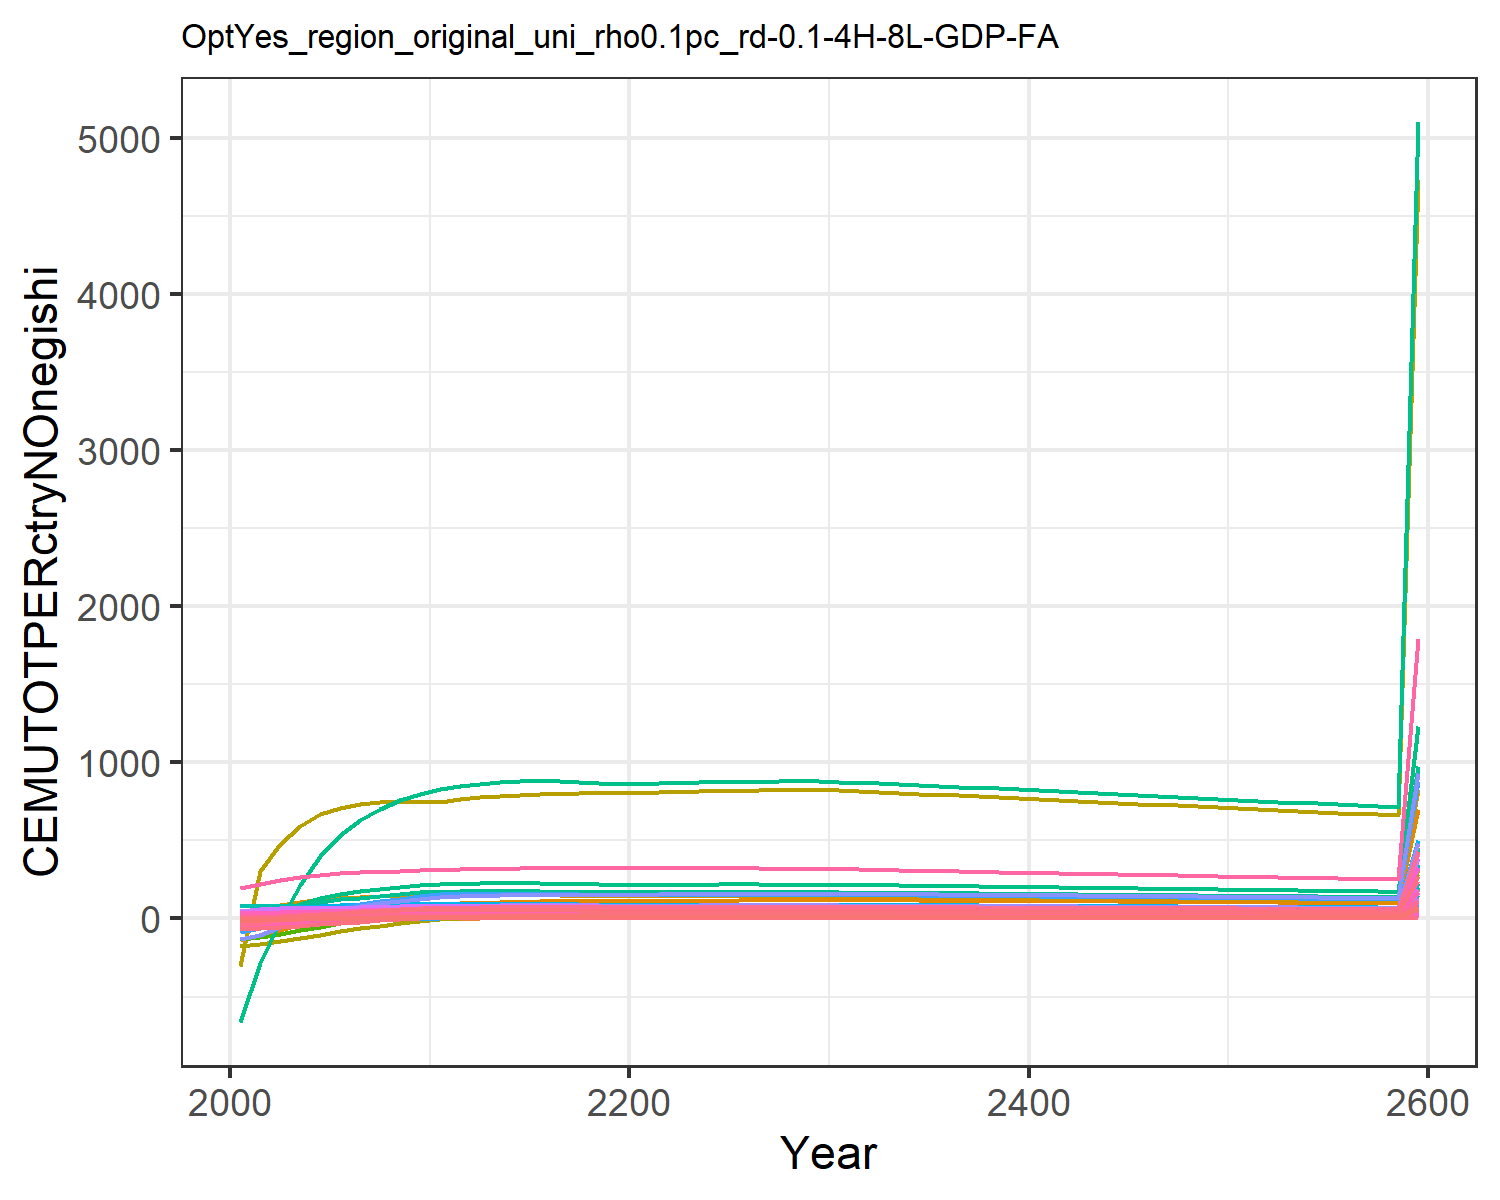

The data file committed next to this chart (first rows):
-56.64533101198248, -11.527927819824948, -0.10188530543972622, 8.219806058788691, 11.310981787620154, -0.4791963722140276, 14.60531749014489, 4.737612399027298, 0.7790737848408569, -25.98120931944796, 5.957578035955568, -12.349668451678651, -24.664045136402542, -134.73008837400977, 0.986489664210945, 1.0106275540501448, 0.14148861466545692, -0.03327274684770918, 1.0186405502023355, -0.0363033505651389, -1.7489136612293386, 33.28723086522205, 0.06187077099551613, 0.19127956882291264
-52.07, -7.308, 0.1752, 11.17, 17.08, -0.1499, 16.47, 5.12, 1.597, -24.42, 6.459, -10.77, -21.94, -115.3, 1.525, 1.47, 0.1883, 0.2808, 1.779, 0.02193, 0.03944, 61.83, 0.1, 0.2414
-40.31, -2.112, 0.496, 14.03, 22.15, 0.2314, 18.15, 5.48, 2.541, -21.88, 6.938, -8.589, -18.1, -74.27, 2.145, 1.919, 0.2289, 0.6438, 2.656, 0.07487, 1.673, 87.19, 0.1337, 0.3007
-29.86, 3.029, 0.718, 16.6, 26.15, 0.502, 19.3, 5.7, 3.175, -19.28, 7.235, -6.401, -14.23, -38.15, 2.552, 2.325, 0.2604, 0.8936, 3.238, 0.1186, 3.03, 107.5, 0.1605, 0.3507
-20.44, 8.177, 0.8718, 18.84, 29.02, 0.6944, 19.9, 5.822, 3.599, -16.44, 7.403, -4.119, -10.16, -6.261, 2.817, 2.684, 0.2819, 1.065, 3.623, 0.1528, 4.103, 122.5, 0.1799, 0.3906
-12.18, 12.52, 0.9711, 20.34, 30.62, 0.8255, 19.94, 5.821, 3.851, -13.26, 7.414, -1.904, -6.097, 20.12, 2.965, 2.935, 0.2925, 1.174, 3.845, 0.1767, 4.867, 131.6, 0.1913, 0.413
-5.455, 15.82, 1.035, 21.42, 31.56, 0.9152, 19.65, 5.747, 3.999, -10.33, 7.329, -0.03178, -2.605, 40.67, 3.044, 3.121, 0.2977, 1.244, 3.97, 0.1938, 5.421, 137.4, 0.1982, 0.4242
-0.06875, 18.68, 1.075, 22.46, 32.2, 0.9752, 19.3, 5.655, 4.076, -7.899, 7.219, 1.556, 0.3462, 57.15, 3.076, 3.297, 0.3008, 1.285, 4.029, 0.2068, 5.846, 141.6, 0.203, 0.433
4.299, 21.22, 1.096, 23.46, 32.61, 1.013, 18.91, 5.549, 4.101, -5.837, 7.091, 2.93, 2.889, 70.5, 3.076, 3.466, 0.3023, 1.306, 4.041, 0.2167, 6.169, 144.5, 0.2063, 0.44
7.985, 23.61, 1.102, 24.47, 32.85, 1.032, 18.49, 5.432, 4.081, -3.947, 6.946, 4.206, 5.245, 81.77, 3.046, 3.635, 0.3027, 1.31, 4.012, 0.2242, 6.418, 146.5, 0.2083, 0.4457
10.92, 25.08, 1.116, 24.89, 33, 1.056, 18.32, 5.386, 4.102, -2.246, 6.891, 5.189, 7.122, 90.2, 3.05, 3.715, 0.3024, 1.324, 4.024, 0.2302, 6.617, 147.9, 0.2097, 0.4462
13.38, 25.53, 1.142, 24.66, 33.02, 1.088, 18.41, 5.405, 4.169, -0.8388, 6.92, 5.819, 8.403, 96.68, 3.09, 3.693, 0.3014, 1.352, 4.083, 0.2341, 6.752, 148.5, 0.2102, 0.4422
15.15, 25.73, 1.165, 24.44, 33.04, 1.118, 18.52, 5.43, 4.229, 0.2695, 6.955, 6.278, 9.358, 101.1, 3.126, 3.673, 0.3004, 1.378, 4.136, 0.238, 6.884, 149.2, 0.2107, 0.4371
16.59, 25.76, 1.182, 24.18, 32.96, 1.141, 18.6, 5.446, 4.272, 1.162, 6.979, 6.616, 10.08, 104.4, 3.151, 3.644, 0.2987, 1.397, 4.174, 0.2404, 6.972, 149.3, 0.2104, 0.4315
17.74, 25.65, 1.195, 23.89, 32.8, 1.159, 18.66, 5.456, 4.303, 1.881, 6.995, 6.857, 10.61, 106.9, 3.167, 3.609, 0.2965, 1.411, 4.199, 0.2419, 7.028, 149, 0.2097, 0.4255
18.66, 25.44, 1.205, 23.57, 32.6, 1.173, 18.7, 5.461, 4.323, 2.459, 7.004, 7.021, 11, 108.7, 3.177, 3.569, 0.2939, 1.421, 4.216, 0.2426, 7.059, 148.4, 0.2086, 0.4193
19.37, 25.14, 1.212, 23.25, 32.35, 1.184, 18.73, 5.463, 4.336, 2.923, 7.009, 7.122, 11.27, 109.9, 3.182, 3.527, 0.2911, 1.428, 4.225, 0.2426, 7.07, 147.6, 0.2072, 0.4129
19.93, 24.78, 1.216, 22.91, 32.07, 1.191, 18.74, 5.462, 4.341, 3.293, 7.009, 7.174, 11.43, 110.6, 3.182, 3.481, 0.288, 1.432, 4.227, 0.2422, 7.065, 146.5, 0.2055, 0.4063
20.35, 24.38, 1.219, 22.56, 31.76, 1.197, 18.75, 5.458, 4.341, 3.587, 7.006, 7.185, 11.52, 110.9, 3.179, 3.434, 0.2848, 1.435, 4.225, 0.2413, 7.047, 145.4, 0.2037, 0.3996
20.66, 23.93, 1.22, 22.21, 31.43, 1.2, 18.75, 5.452, 4.337, 3.818, 7, 7.164, 11.55, 110.9, 3.172, 3.385, 0.2815, 1.435, 4.219, 0.2401, 7.018, 144, 0.2017, 0.3929
21.01, 23.65, 1.222, 22.02, 31.29, 1.205, 18.75, 5.449, 4.339, 4.022, 6.998, 7.172, 11.61, 111.4, 3.172, 3.36, 0.2798, 1.438, 4.219, 0.2401, 7.025, 143.6, 0.2009, 0.3891
21.45, 23.53, 1.227, 21.98, 31.34, 1.212, 18.76, 5.45, 4.35, 4.217, 7.001, 7.216, 11.73, 112.6, 3.177, 3.358, 0.2799, 1.443, 4.228, 0.2415, 7.069, 143.9, 0.2013, 0.3881
21.85, 23.62, 1.231, 21.94, 31.37, 1.218, 18.76, 5.449, 4.358, 4.421, 7.001, 7.313, 11.92, 113.5, 3.181, 3.355, 0.2799, 1.447, 4.235, 0.2426, 7.108, 144.2, 0.2016, 0.3871
22.2, 23.7, 1.234, 21.9, 31.39, 1.223, 18.75, 5.447, 4.364, 4.61, 7, 7.402, 12.1, 114.4, 3.183, 3.351, 0.2799, 1.45, 4.239, 0.2437, 7.143, 144.5, 0.2018, 0.386
22.51, 23.76, 1.236, 21.85, 31.41, 1.226, 18.74, 5.444, 4.367, 4.782, 6.997, 7.481, 12.26, 115.1, 3.184, 3.347, 0.2797, 1.453, 4.241, 0.2446, 7.173, 144.6, 0.202, 0.3848
22.78, 23.81, 1.238, 21.8, 31.41, 1.23, 18.73, 5.44, 4.369, 4.938, 6.993, 7.55, 12.4, 115.7, 3.184, 3.341, 0.2795, 1.454, 4.242, 0.2453, 7.199, 144.8, 0.2021, 0.3836
23.02, 23.85, 1.239, 21.74, 31.4, 1.232, 18.71, 5.436, 4.369, 5.081, 6.988, 7.611, 12.52, 116.2, 3.183, 3.335, 0.2793, 1.455, 4.241, 0.246, 7.222, 144.8, 0.2021, 0.3823
23.23, 23.87, 1.24, 21.68, 31.39, 1.234, 18.69, 5.43, 4.368, 5.209, 6.982, 7.665, 12.64, 116.7, 3.18, 3.329, 0.279, 1.456, 4.239, 0.2465, 7.241, 144.9, 0.2021, 0.381
23.42, 23.88, 1.24, 21.62, 31.37, 1.235, 18.67, 5.424, 4.366, 5.326, 6.975, 7.711, 12.73, 117, 3.177, 3.321, 0.2786, 1.456, 4.236, 0.2469, 7.257, 144.9, 0.202, 0.3796
23.59, 23.89, 1.24, 21.55, 31.34, 1.236, 18.64, 5.417, 4.362, 5.432, 6.967, 7.751, 12.82, 117.3, 3.173, 3.313, 0.2782, 1.456, 4.231, 0.2473, 7.27, 144.8, 0.2019, 0.3782
23.67, 23.82, 1.237, 21.44, 31.22, 1.234, 18.56, 5.392, 4.346, 5.516, 6.937, 7.767, 12.86, 117.2, 3.16, 3.297, 0.2769, 1.451, 4.215, 0.2468, 7.259, 144.3, 0.2011, 0.3758
23.69, 23.69, 1.229, 21.27, 31, 1.227, 18.42, 5.351, 4.318, 5.579, 6.884, 7.759, 12.87, 116.8, 3.139, 3.273, 0.2748, 1.442, 4.187, 0.2456, 7.225, 143.4, 0.1998, 0.3726
23.68, 23.56, 1.222, 21.1, 30.78, 1.221, 18.28, 5.309, 4.289, 5.631, 6.831, 7.745, 12.86, 116.4, 3.117, 3.249, 0.2727, 1.433, 4.158, 0.2443, 7.189, 142.4, 0.1984, 0.3693
23.66, 23.41, 1.214, 20.93, 30.55, 1.214, 18.14, 5.267, 4.259, 5.676, 6.778, 7.728, 12.85, 115.9, 3.094, 3.224, 0.2705, 1.424, 4.129, 0.2429, 7.151, 141.4, 0.1969, 0.366
23.63, 23.27, 1.206, 20.76, 30.32, 1.207, 18, 5.225, 4.229, 5.714, 6.724, 7.706, 12.82, 115.4, 3.071, 3.2, 0.2683, 1.414, 4.099, 0.2415, 7.111, 140.4, 0.1955, 0.3627
23.58, 23.12, 1.198, 20.59, 30.09, 1.199, 17.86, 5.183, 4.198, 5.746, 6.671, 7.682, 12.79, 114.8, 3.048, 3.175, 0.2662, 1.405, 4.069, 0.2401, 7.07, 139.4, 0.194, 0.3595
23.52, 22.96, 1.19, 20.42, 29.86, 1.192, 17.72, 5.141, 4.167, 5.772, 6.617, 7.655, 12.76, 114.2, 3.025, 3.15, 0.264, 1.395, 4.038, 0.2386, 7.029, 138.4, 0.1926, 0.3562
23.46, 22.81, 1.181, 20.25, 29.62, 1.184, 17.58, 5.099, 4.136, 5.794, 6.563, 7.626, 12.72, 113.6, 3.002, 3.125, 0.2618, 1.385, 4.008, 0.237, 6.986, 137.4, 0.1911, 0.353
23.39, 22.65, 1.173, 20.08, 29.39, 1.176, 17.44, 5.057, 4.105, 5.812, 6.51, 7.594, 12.68, 112.9, 2.979, 3.1, 0.2596, 1.375, 3.977, 0.2355, 6.942, 136.4, 0.1896, 0.3498
23.31, 22.49, 1.165, 19.91, 29.16, 1.168, 17.29, 5.015, 4.074, 5.825, 6.456, 7.561, 12.64, 112.3, 2.955, 3.075, 0.2575, 1.365, 3.946, 0.234, 6.898, 135.3, 0.1881, 0.3466
23.22, 22.33, 1.156, 19.74, 28.92, 1.16, 17.15, 4.973, 4.042, 5.835, 6.403, 7.526, 12.59, 111.6, 2.932, 3.05, 0.2553, 1.355, 3.915, 0.2324, 6.853, 134.3, 0.1867, 0.3434
23.13, 22.16, 1.148, 19.57, 28.69, 1.152, 17.01, 4.931, 4.011, 5.842, 6.35, 7.489, 12.53, 110.9, 2.908, 3.025, 0.2532, 1.345, 3.884, 0.2308, 6.807, 133.2, 0.1852, 0.3402
23.03, 22, 1.139, 19.4, 28.45, 1.144, 16.87, 4.89, 3.979, 5.846, 6.297, 7.451, 12.48, 110.2, 2.885, 3, 0.251, 1.335, 3.853, 0.2292, 6.761, 132.2, 0.1837, 0.3371
22.93, 21.84, 1.13, 19.23, 28.22, 1.136, 16.73, 4.848, 3.947, 5.848, 6.244, 7.412, 12.42, 109.5, 2.861, 2.976, 0.2489, 1.324, 3.822, 0.2276, 6.715, 131.1, 0.1822, 0.334
22.82, 21.67, 1.122, 19.07, 27.99, 1.128, 16.59, 4.807, 3.916, 5.847, 6.191, 7.372, 12.36, 108.8, 2.838, 2.951, 0.2467, 1.314, 3.791, 0.2259, 6.669, 130.1, 0.1807, 0.3309
22.71, 21.51, 1.113, 18.9, 27.75, 1.119, 16.45, 4.766, 3.884, 5.844, 6.139, 7.331, 12.3, 108.1, 2.814, 2.926, 0.2446, 1.304, 3.76, 0.2243, 6.622, 129.1, 0.1792, 0.3278
22.6, 21.34, 1.104, 18.74, 27.52, 1.111, 16.31, 4.725, 3.853, 5.838, 6.086, 7.29, 12.24, 107.4, 2.791, 2.902, 0.2425, 1.294, 3.73, 0.2227, 6.575, 128, 0.1778, 0.3248
22.48, 21.17, 1.096, 18.57, 27.29, 1.103, 16.17, 4.684, 3.821, 5.831, 6.034, 7.247, 12.17, 106.6, 2.768, 2.877, 0.2404, 1.283, 3.699, 0.221, 6.528, 127, 0.1763, 0.3217
22.36, 21.01, 1.087, 18.41, 27.06, 1.095, 16.04, 4.644, 3.79, 5.822, 5.983, 7.204, 12.11, 105.9, 2.745, 2.853, 0.2383, 1.273, 3.668, 0.2194, 6.48, 125.9, 0.1748, 0.3187
22.24, 20.84, 1.078, 18.25, 26.83, 1.086, 15.9, 4.603, 3.758, 5.812, 5.931, 7.16, 12.04, 105.1, 2.721, 2.828, 0.2362, 1.263, 3.638, 0.2178, 6.433, 124.9, 0.1734, 0.3157
22.11, 20.68, 1.07, 18.09, 26.6, 1.078, 15.76, 4.563, 3.727, 5.799, 5.88, 7.116, 11.97, 104.4, 2.698, 2.804, 0.2341, 1.253, 3.607, 0.2161, 6.385, 123.9, 0.1719, 0.3128
21.99, 20.51, 1.061, 17.93, 26.38, 1.07, 15.63, 4.524, 3.696, 5.786, 5.829, 7.071, 11.9, 103.6, 2.675, 2.78, 0.232, 1.243, 3.577, 0.2145, 6.338, 122.8, 0.1705, 0.3098
21.86, 20.35, 1.053, 17.77, 26.15, 1.061, 15.49, 4.484, 3.665, 5.771, 5.778, 7.026, 11.83, 102.9, 2.653, 2.756, 0.23, 1.232, 3.546, 0.2128, 6.29, 121.8, 0.169, 0.3069
21.73, 20.18, 1.044, 17.61, 25.93, 1.053, 15.36, 4.445, 3.634, 5.755, 5.728, 6.981, 11.76, 102.1, 2.63, 2.732, 0.228, 1.222, 3.516, 0.2112, 6.242, 120.8, 0.1676, 0.304
21.6, 20.02, 1.035, 17.45, 25.7, 1.045, 15.23, 4.406, 3.604, 5.738, 5.678, 6.935, 11.69, 101.4, 2.607, 2.709, 0.2259, 1.212, 3.486, 0.2095, 6.195, 119.8, 0.1662, 0.3012
21.47, 19.86, 1.027, 17.3, 25.48, 1.036, 15.1, 4.367, 3.573, 5.72, 5.628, 6.889, 11.61, 100.6, 2.585, 2.685, 0.2239, 1.202, 3.457, 0.2079, 6.147, 118.8, 0.1647, 0.2983
21.33, 19.69, 1.018, 17.14, 25.26, 1.028, 14.96, 4.328, 3.543, 5.7, 5.579, 6.842, 11.54, 99.86, 2.563, 2.662, 0.2219, 1.192, 3.427, 0.2063, 6.1, 117.8, 0.1633, 0.2955
21.2, 19.53, 1.01, 16.99, 25.04, 1.02, 14.83, 4.29, 3.512, 5.68, 5.529, 6.796, 11.47, 99.11, 2.54, 2.639, 0.2199, 1.182, 3.397, 0.2046, 6.052, 116.8, 0.1619, 0.2927
21.06, 19.37, 1.002, 16.83, 24.82, 1.012, 14.7, 4.252, 3.482, 5.659, 5.481, 6.749, 11.39, 98.35, 2.518, 2.615, 0.218, 1.172, 3.368, 0.203, 6.005, 115.8, 0.1605, 0.2899
150.7, 138.6, 7.168, 120.5, 177.6, 7.241, 105.2, 30.43, 24.92, 40.5, 39.22, 48.3, 81.54, 703.9, 18.02, 18.72, 1.56, 8.39, 24.11, 1.453, 42.98, 828.6, 1.149, 2.075
